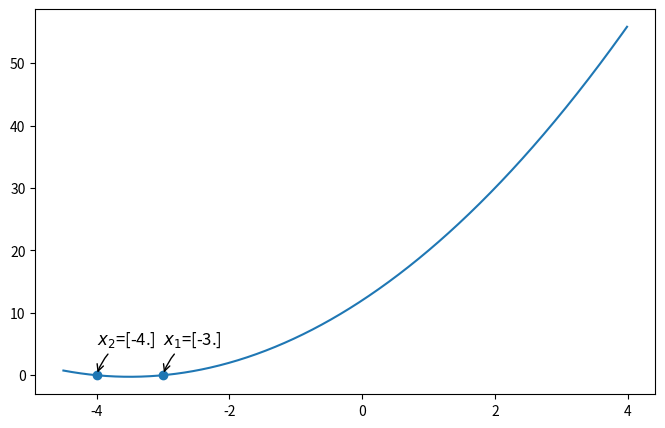

Python code for this plot:
"""
date: 16-08-2020
File: ej4.py
Author : Francesco Camussoni
Email: camussonif@gmail.com francesco.camussoni@ib.edu.ar
GitHub: https://github.com/francescocamussoni
GitLab: https://gitlab.com/francescocamussoni
Description:
"""

import numpy as np
import matplotlib.pyplot as plt

def raices(a, b=0, c=0): #por enunciado necesito a
    return np.array([[(np.sqrt(complex(b**2-4*a*c))-b)/(2*a)],[(-b-np.sqrt(complex(b**2-4*a*c)))/(2*a)]]) #devuelvo el resultado de las raices, recuerdo que puede ser complejo
   #en ese caso tengo que especificar que el argumento de sqrt es complejo para que no me tire NaN

def parabola(a, b=0, c=0): #por enunciado necesito a
	x=np.arange(-4.5, 4, 0.01) #genero un vector para plotear
	raiz=raices(a,b,c) #calculo las raices segun el argumento de la funcion
	plt.figure(figsize=(8, 5), dpi=100) #genero la figura
	plt.subplot(111) #va a tener 1 solo plot..
	if not [i for i in raiz if np.iscomplex(i)]: #si es compleja al pedo mostrar algo
		plt.plot(x, a*x**2+b*x+c) #ploteo el resultado
		if raiz[0]!=raiz[1]: #puedo tener dos opciones, o que sea una raiz multiple o 2
			plt.scatter(raices(a, b, c), np.array([0, 0])) #ubico mis dos raices en x correspondiente y en y=0, pedia en rojo pero me gusta mas el azul que viene por defecto
			plt.annotate('$x_1$='+str(np.real(raiz[0])), xy=(np.real(raiz[0]), 0), xytext=(np.real(raiz[0]), 5), fontsize=12, arrowprops=dict(arrowstyle="->", connectionstyle="arc3,rad=.2")) #anoto
			plt.annotate('$x_2$='+str(np.real(raiz[1])), xy=(np.real(raiz[1]), 0), xytext=(np.real(raiz[1]), 5), fontsize=12, arrowprops=dict(arrowstyle="->", connectionstyle="arc3,rad=.2")) #anoto
		else: #si es una raiz multiple...
			plt.scatter(raices(a, b, c), np.array([0, 0]))
			plt.annotate('$x$='+str(np.real(raiz[0])), xy=(np.real(raiz[0]), 0), xytext=(np.real(raiz[0]), 5), fontsize=12, arrowprops=dict(arrowstyle="->", connectionstyle="arc3,rad=.2"))
		plt.savefig('ej4.png', format='png') # la guardo para ver que onda como queda mi anotación
		plt.show()
	else: #si tiene dos raices complejas conjugadas..
		print('tiene raices complejas')

parabola(1, 7, 12)
